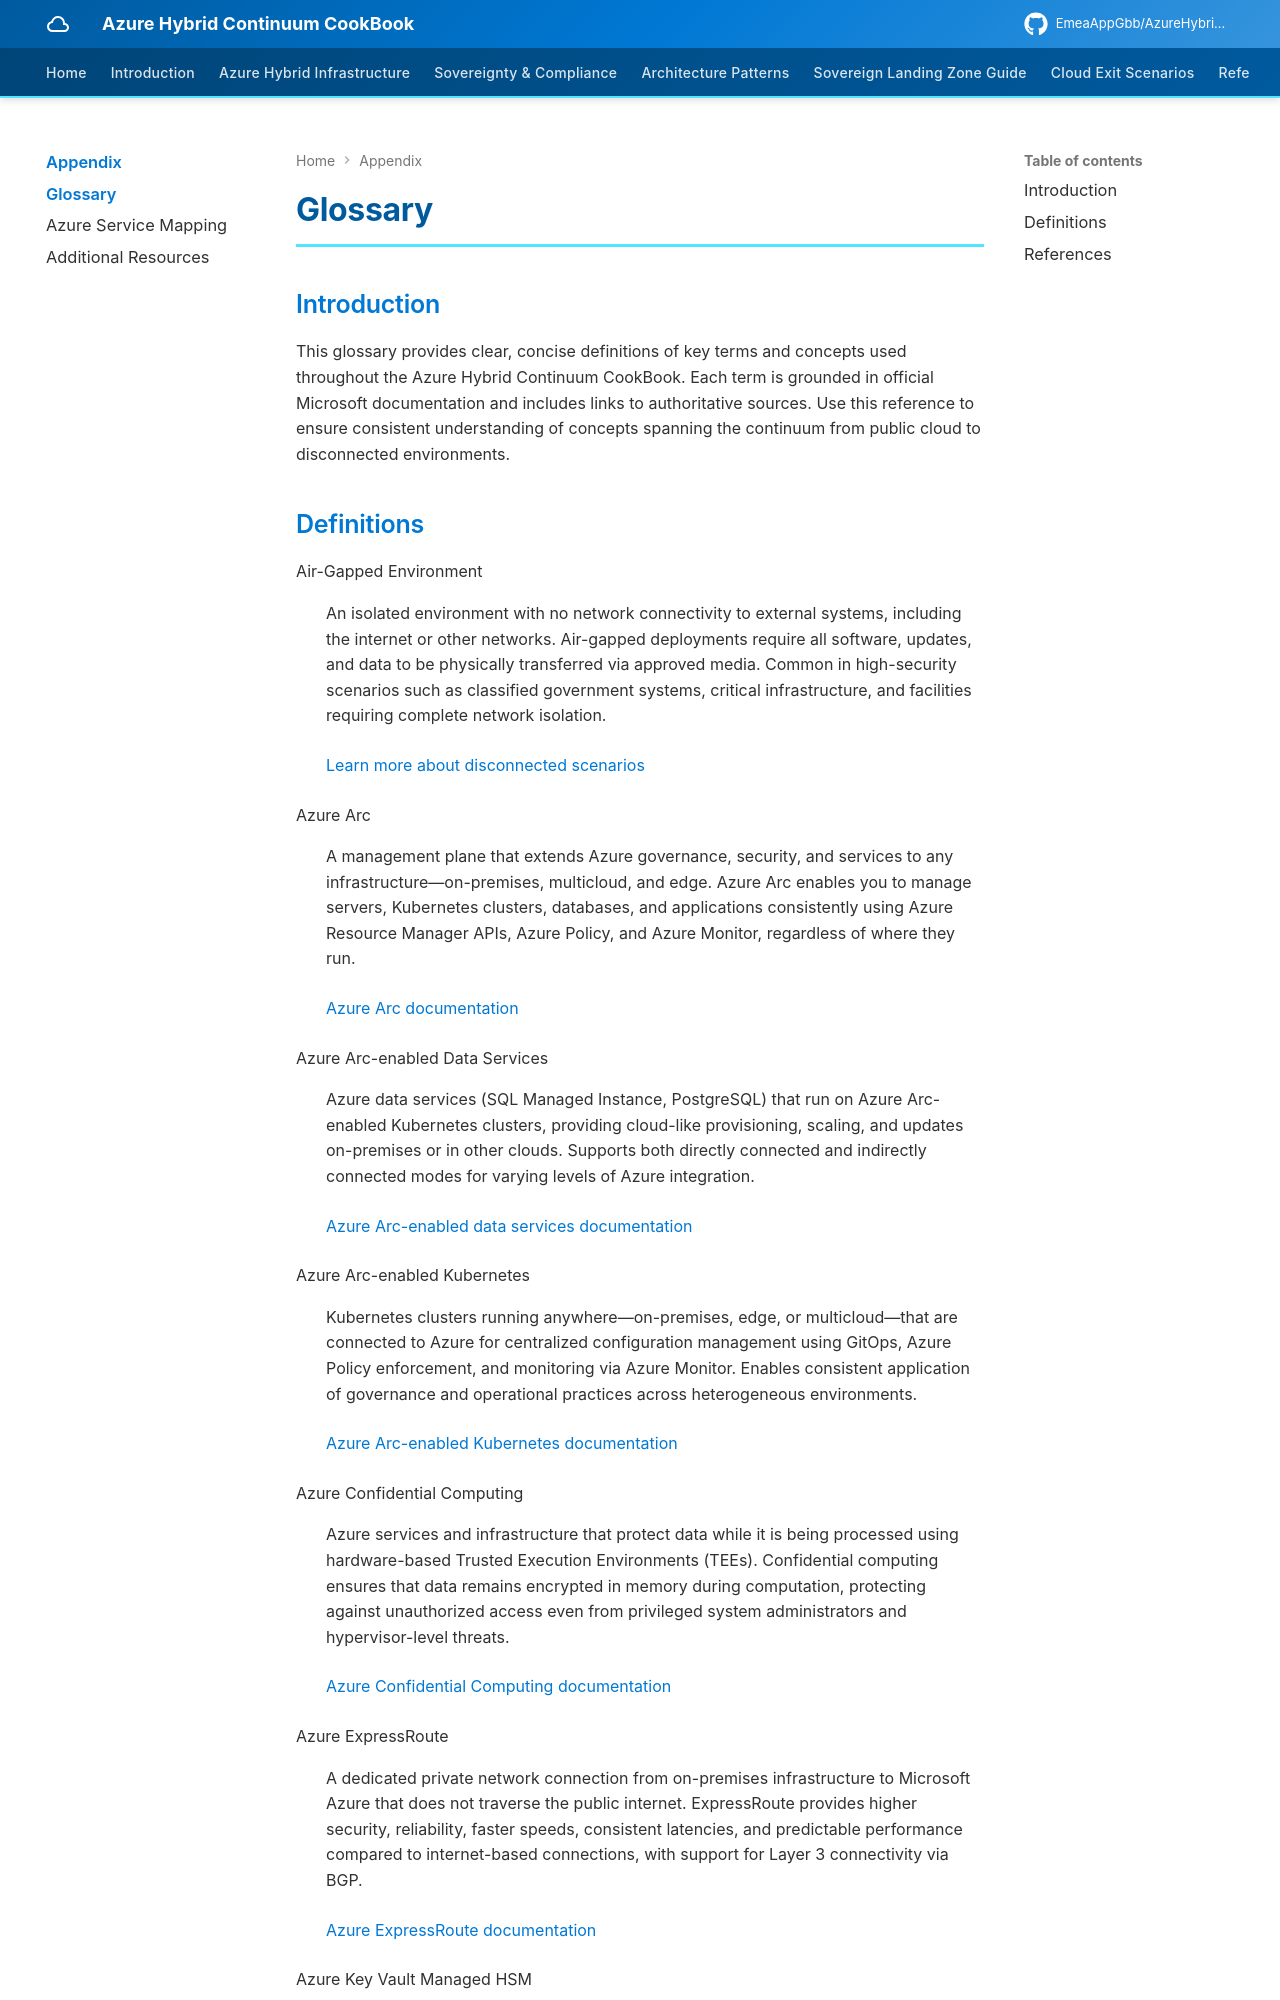

repository: EmeaAppGbb/AzureHybridContinuumCookBook · page: 09-appendix/01-glossary/index.html · generator: mkdocs

# Glossary

## Introduction

This glossary provides clear, concise definitions of key terms and concepts used throughout the Azure Hybrid Continuum CookBook. Each term is grounded in official Microsoft documentation and includes links to authoritative sources. Use this reference to ensure consistent understanding of concepts spanning the continuum from public cloud to disconnected environments.
